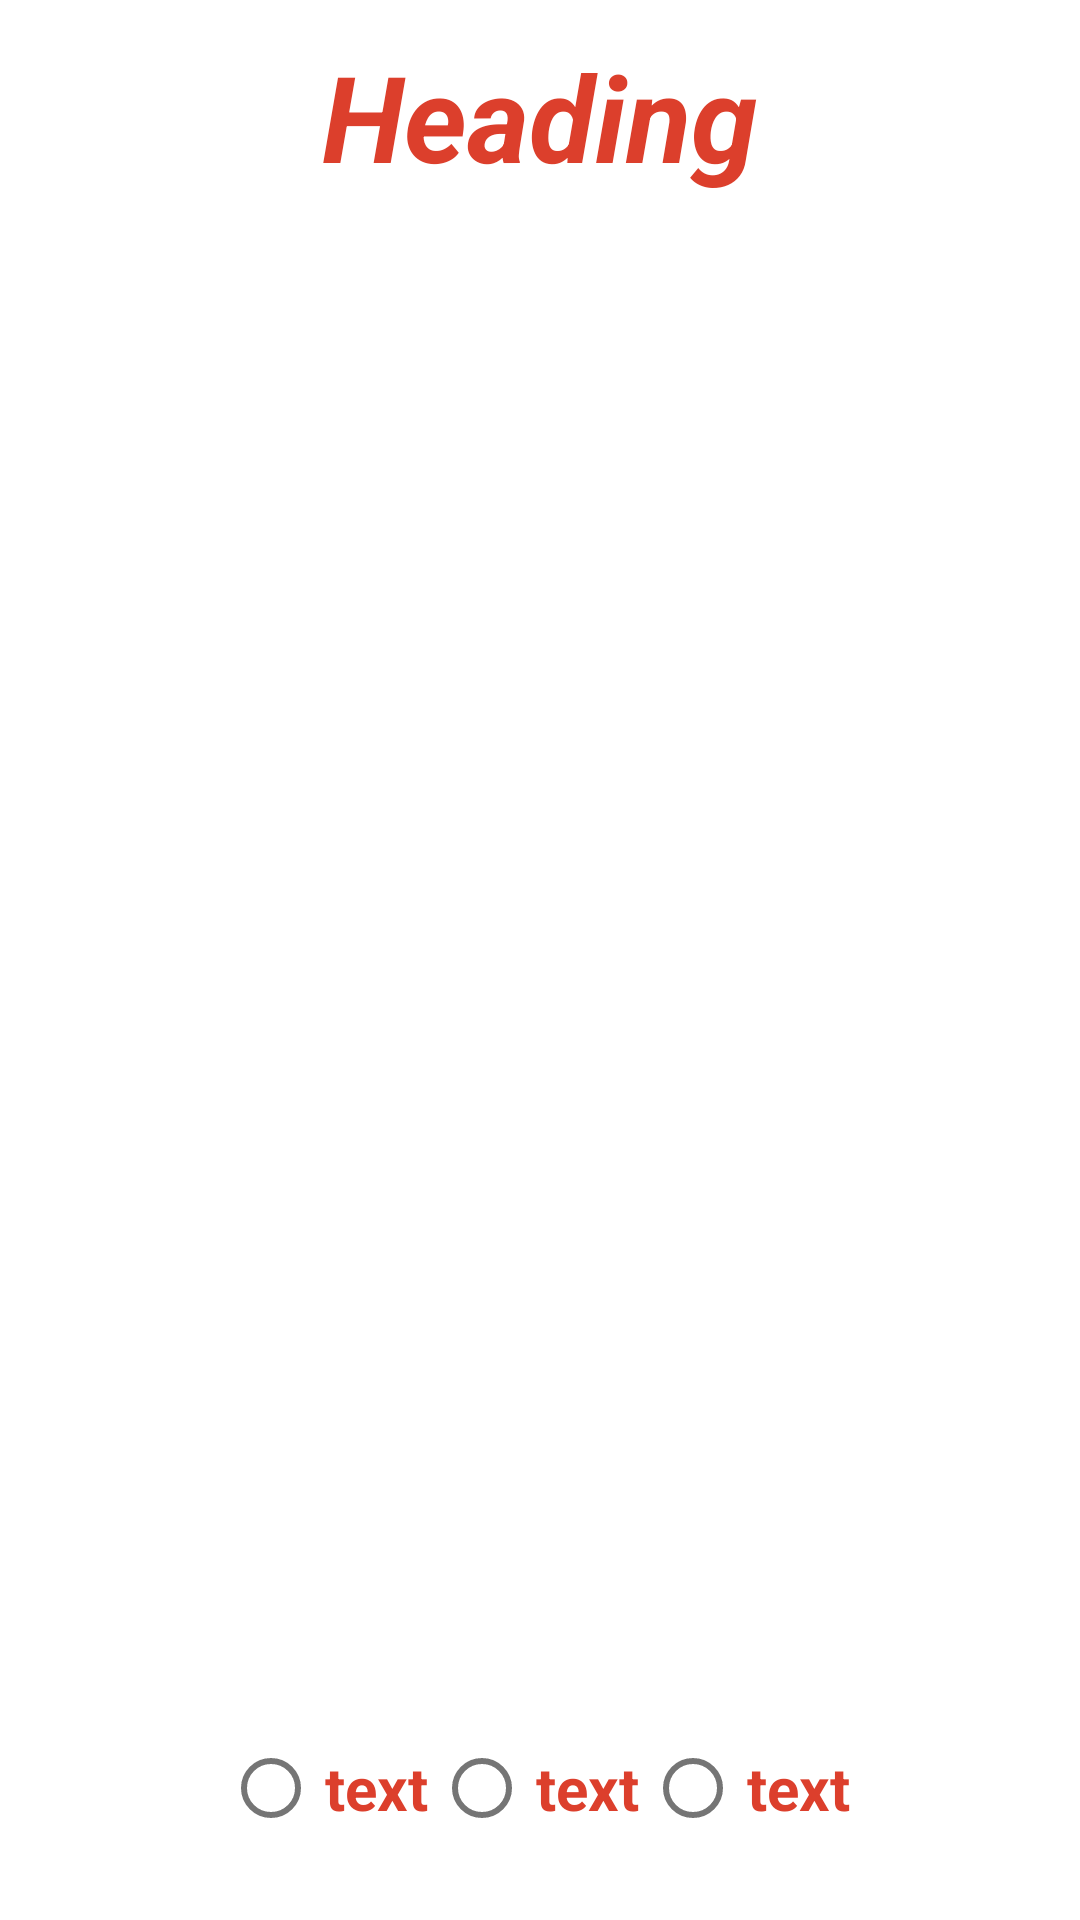

The Android layout XML behind this screen, and the referenced resources:
<!-- AndroidManifest.xml: application theme AppTheme -->
<!-- res/layout/quiz_layout.xml -->
<android.support.design.widget.CoordinatorLayout
        xmlns:android="http://schemas.android.com/apk/res/android"
        xmlns:tools="http://schemas.android.com/tools"
        android:layout_width="match_parent"
        android:layout_height="match_parent" xmlns:app="http://schemas.android.com/apk/res-auto">


    <ImageView
            android:contentDescription="@string/lindabrand"
            android:id="@+id/imgQuiz"
            android:layout_width="wrap_content"
            android:layout_height="wrap_content"
            android:layout_gravity="center"/>


    <TextView
            android:id="@+id/quizLetter"
            android:layout_width="wrap_content"
            android:layout_height="wrap_content"
            android:text="Heading"
            android:padding="10dp"
            android:paddingLeft="@dimen/fab_margin"
            android:textColor="@color/colorKuraRed"
            android:textSize="40sp"
            android:textStyle="bold|italic"
            android:layout_gravity="top|center"
            android:layout_marginTop="2dp"/>
    <RadioGroup
            android:id="@+id/radioQuiz"
            android:layout_width="wrap_content"
            android:layout_height="wrap_content"
            android:orientation="horizontal"
            android:layout_gravity="bottom|center"
            android:layout_marginBottom="20dp">

        <RadioButton
                android:id="@+id/radio1"
                android:layout_width="wrap_content"
                android:layout_height="wrap_content"
                android:text="text"
                android:textColor="@color/colorKuraRed"
                android:textSize="20sp"
                android:textStyle="bold"
                android:padding="2dp"/>

        <RadioButton
                android:id="@+id/radio2"
                android:layout_width="wrap_content"
                android:layout_height="wrap_content"
                android:textColor="@color/colorKuraRed"
                android:text="text"
                android:textSize="20sp"
                android:textStyle="bold"
                android:padding="2dp"/>
        <RadioButton
                android:id="@+id/radio3"
                android:layout_width="wrap_content"
                android:layout_height="wrap_content"
                android:text="text"
                android:textColor="@color/colorKuraRed"
                android:textSize="20sp"
                android:textStyle="bold"
                android:padding="2dp"/>

    </RadioGroup>

    <TextView
            android:id="@+id/amLetter"
            android:layout_width="wrap_content"
            android:layout_height="wrap_content"
            android:text="Matunda"
            android:textColor="@color/colorKuraRed"
            android:textSize="40sp"
            android:textStyle="bold"
            android:layout_gravity="bottom|center"
            android:layout_marginBottom="10dp"
             android:visibility="invisible"/>


</android.support.design.widget.CoordinatorLayout>
<!-- resources referenced by this layout -->
<resources>
  <color name="colorKuraRed">#dc3f2c</color>
  <string name="lindabrand">Kids Amharic English Tutor</string>
</resources>
